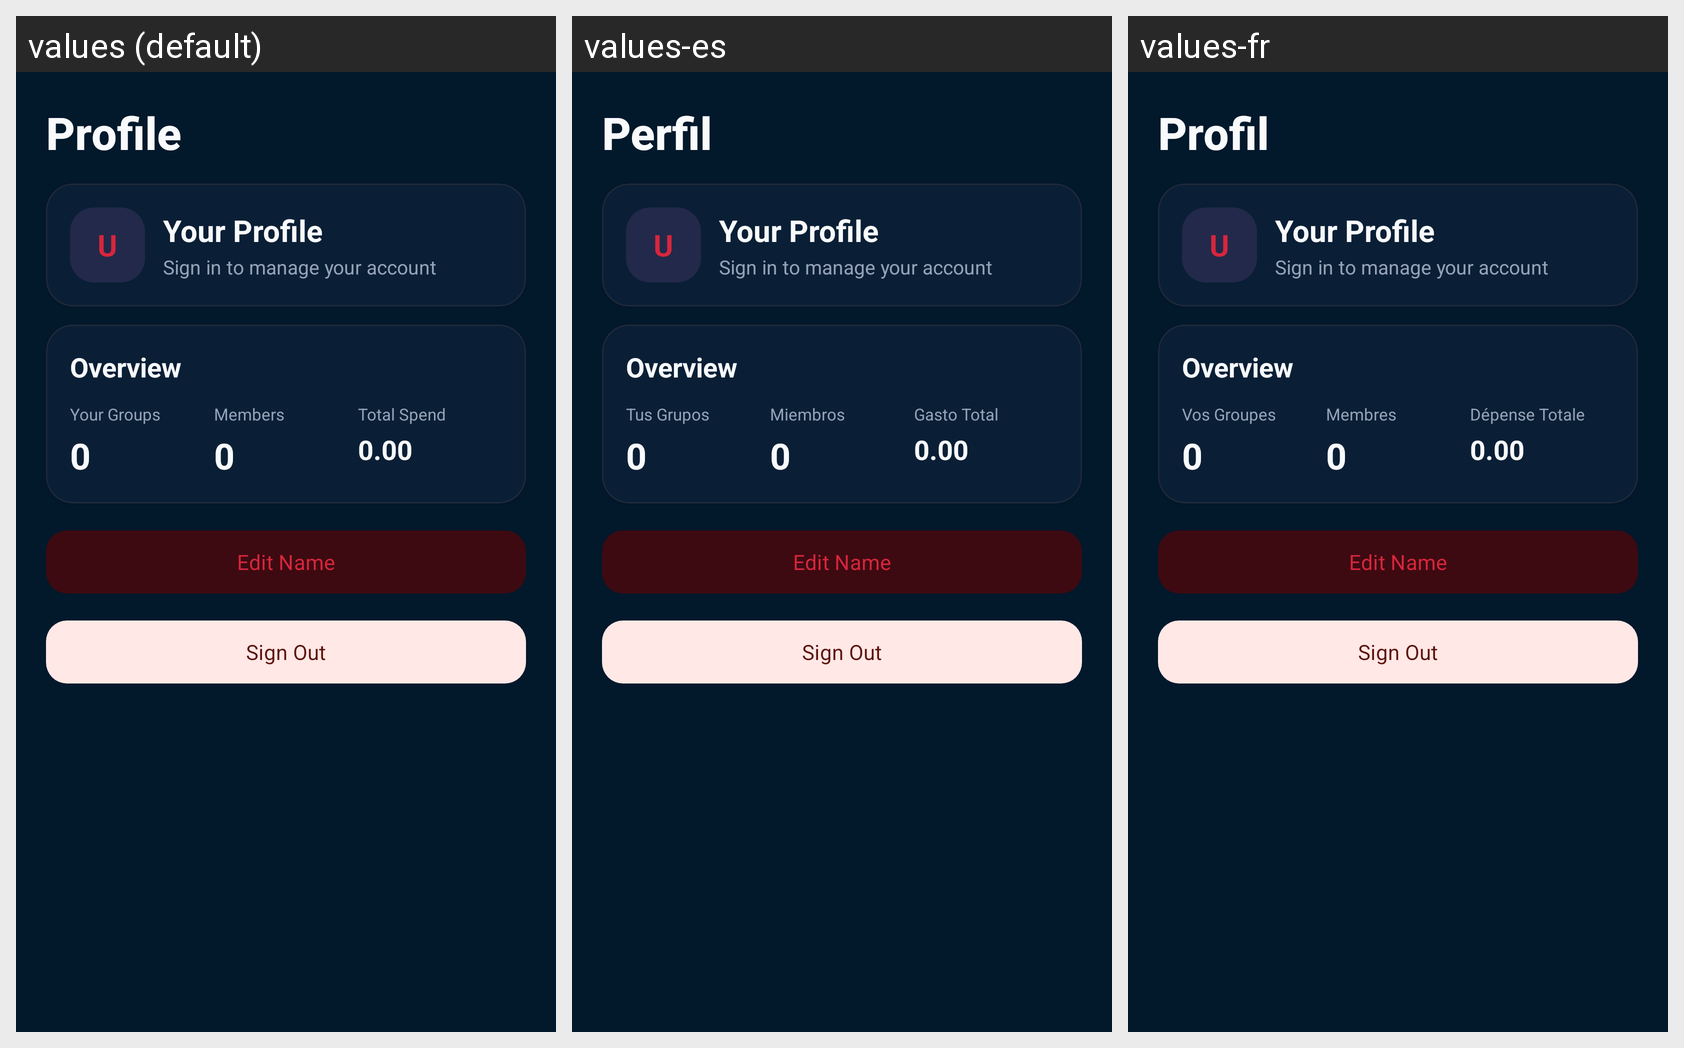

This grid shows one Android layout under several languages. Give, for every string resource on the screen, its name, the default text and each shown locale's text.
Android screen res/layout/fragment_profile.xml rendered under 3 locales, left to right: values (default), values-es, values-fr. Device: Nexus 5 (rendered at 1080×1920; each locale shown at half size, 540×960, under a caption strip naming it); theme Theme.SmartSplit.
Strings drawn on this screen, with the default value and each locale's value (text and hints the layout hard-codes, and strings that could not be matched under every locale, appear in the picture but are not listed):

nav_profile
  values: Profile
  values-es: Perfil
  values-fr: Profil

profile_guest
  values: Your Profile
  values-es: Your Profile  [not translated; the default value is used]
  values-fr: Your Profile  [not translated; the default value is used]

profile_guest_subtitle
  values: Sign in to manage your account
  values-es: Sign in to manage your account  [not translated; the default value is used]
  values-fr: Sign in to manage your account  [not translated; the default value is used]

profile_stats
  values: Overview
  values-es: Overview  [not translated; the default value is used]
  values-fr: Overview  [not translated; the default value is used]

your_groups
  values: Your Groups
  values-es: Tus Grupos
  values-fr: Vos Groupes

members
  values: Members
  values-es: Miembros
  values-fr: Membres

total_spend
  values: Total Spend
  values-es: Gasto Total
  values-fr: Dépense Totale

profile_edit_name
  values: Edit Name
  values-es: Edit Name  [not translated; the default value is used]
  values-fr: Edit Name  [not translated; the default value is used]

profile_sign_out
  values: Sign Out
  values-es: Sign Out  [not translated; the default value is used]
  values-fr: Sign Out  [not translated; the default value is used]
